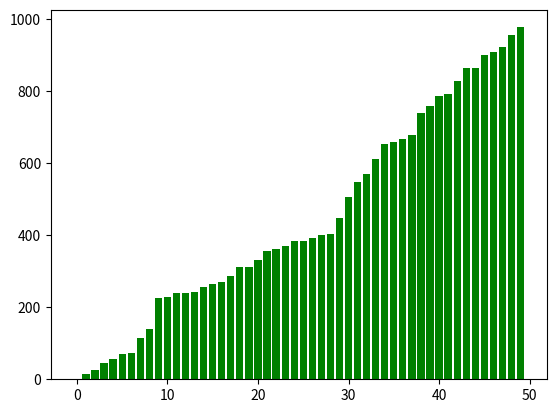

The script that saved this image:
import matplotlib.pyplot as plt
import numpy as np
import random

amount = 50

arr = [random.randint(0, 1000) for _ in range(amount)]

def merge(arr, left, mid, right):
    n1 = mid - left + 1
    n2 = right - mid

    l = [0] * (n1)
    r = [0] * (n2)

    for i in range(n1):
        l[i] = arr[left + i]
    
    for j in range(n2):
        r[j] = arr[mid + j + 1]
    
    i, j, k = 0, 0, left

    while i < n1 and j < n2:
        if l[i] < r[j]:
            arr[k] = l[i]
            i += 1
        else:
            arr[k] = r[j]
            j += 1
        k += 1
    
    while i < n1:
        arr[k] = l[i]
        i += 1
        k += 1
    while j < n2:
        arr[k] = r[j]
        j += 1
        k += 1

def merge_sort(arr, left, right):
    if left < right:
        mid = left + (right - left) // 2
        colors = ['r' if left <= i <= mid else 'g' if mid < i <= right else 'b' for i in range(amount)]
        plt.bar(list(range(amount)), arr, color=colors)
        plt.pause(0.0001)
        plt.clf()

        merge_sort(arr, left, mid)
        merge_sort(arr, mid+1, right)

        merge(arr, left, mid, right)

        plt.bar(list(range(amount)), arr, color=colors)
        plt.pause(0.0001)
        plt.clf()

merge_sort(arr, 0, len(arr)-1)

print(arr)

plt.bar(list(range(amount)), arr, color="g")
plt.show()